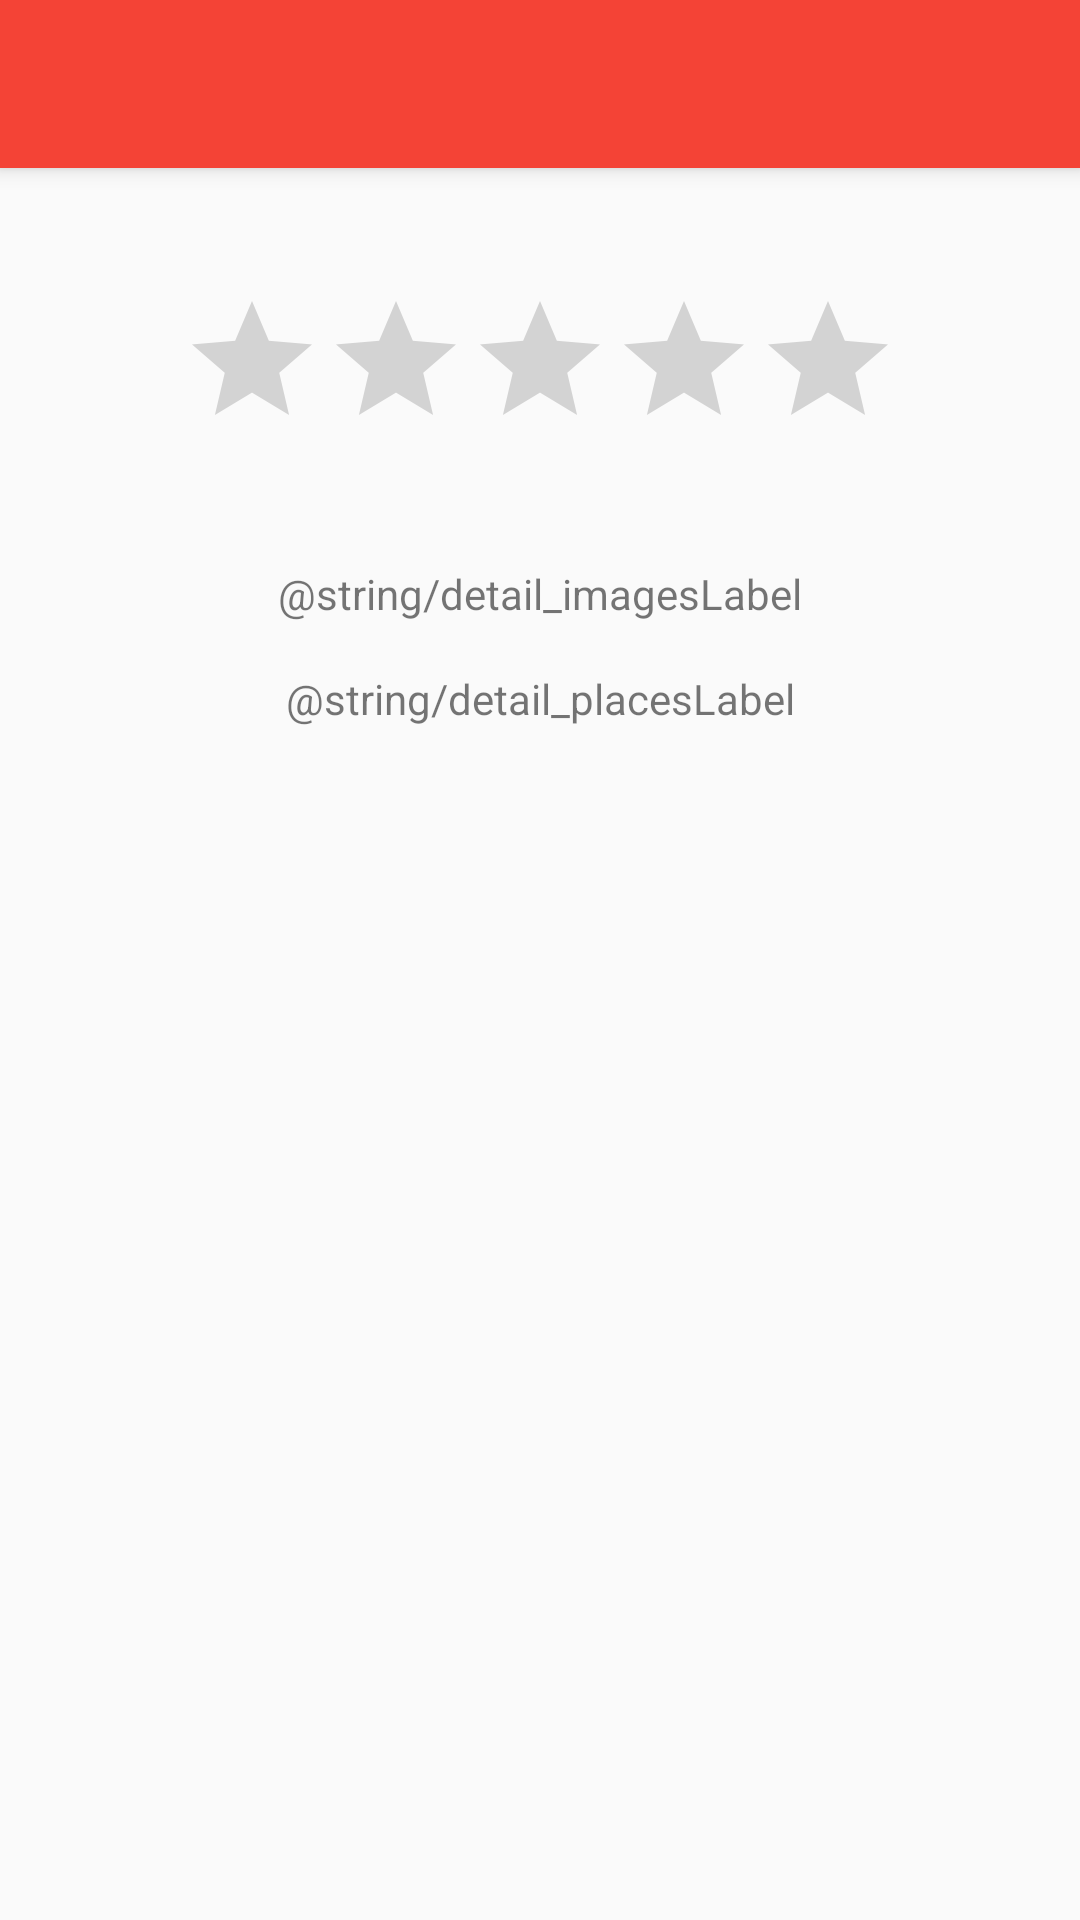

Android layout source for this screen:
<!-- AndroidManifest.xml: application theme AppTheme -->
<!-- res/layout/activity_my_drink_detail.xml -->
<?xml version="1.0" encoding="utf-8"?>
<android.support.constraint.ConstraintLayout
    xmlns:android="http://schemas.android.com/apk/res/android"
    xmlns:app="http://schemas.android.com/apk/res-auto"
    xmlns:tools="http://schemas.android.com/tools"
    android:layout_width="match_parent"
    android:layout_height="match_parent"
    tools:context=".MyDrinkDetailActivity">

    <android.support.v7.widget.Toolbar
        android:id="@+id/toolbar_drinkDetail"
        android:layout_width="0dp"
        android:layout_height="?attr/actionBarSize"
        android:background="?attr/colorPrimary"
        android:elevation="4dp"
        app:titleTextColor="@color/colorTextIcons"
        android:theme="@style/ThemeOverlay.AppCompat.ActionBar"
        app:popupTheme="@style/ThemeOverlay.AppCompat.Light"
        app:layout_constraintTop_toTopOf="parent"
        app:layout_constraintLeft_toLeftOf="parent"
        app:layout_constraintRight_toRightOf="parent">

    </android.support.v7.widget.Toolbar>

    <TextView
        android:id="@+id/detail_name"
        android:layout_width="wrap_content"
        android:layout_height="wrap_content"
        android:layout_marginEnd="8dp"
        android:layout_marginLeft="8dp"
        android:layout_marginRight="8dp"
        android:layout_marginStart="8dp"
        android:textSize="24sp"
        android:textStyle="bold"
        tools:text="Westmalle Triple"
        app:layout_constraintEnd_toEndOf="parent"
        app:layout_constraintStart_toStartOf="parent"
        app:layout_constraintTop_toBottomOf="@+id/toolbar_drinkDetail" />


    <RatingBar
        android:id="@+id/detail_ratingBar"
        android:layout_width="wrap_content"
        android:layout_height="wrap_content"
        android:layout_marginLeft="8dp"
        android:layout_marginStart="8dp"
        android:layout_marginTop="8dp"
        android:numStars="5"
        android:stepSize="0.5"
        app:layout_constraintEnd_toEndOf="@+id/detail_name"
        app:layout_constraintStart_toStartOf="@+id/detail_name"
        app:layout_constraintTop_toBottomOf="@+id/detail_name" />

    <TextView
        android:id="@+id/detail_percentage"
        android:layout_width="wrap_content"
        android:layout_height="wrap_content"
        android:layout_marginEnd="8dp"
        android:layout_marginLeft="8dp"
        android:layout_marginRight="8dp"
        android:layout_marginStart="8dp"
        android:layout_marginTop="8dp"
        app:layout_constraintEnd_toEndOf="@+id/detail_ratingBar"
        app:layout_constraintStart_toStartOf="@+id/detail_ratingBar"
        app:layout_constraintTop_toBottomOf="@+id/detail_ratingBar"
        tools:text="8.5%" />


    <TextView
        android:id="@+id/detail_images_label"
        android:layout_width="wrap_content"
        android:layout_height="wrap_content"
        android:layout_marginTop="8dp"
        android:text="@string/detail_imagesLabel"
        app:layout_constraintEnd_toEndOf="@+id/detail_percentage"
        app:layout_constraintStart_toStartOf="@+id/detail_percentage"
        app:layout_constraintTop_toBottomOf="@+id/detail_percentage" />

    <android.support.v7.widget.RecyclerView
        android:id="@+id/detail_recyclerview_images"
        android:layout_width="368dp"
        android:layout_height="wrap_content"
        android:layout_marginEnd="8dp"
        android:layout_marginLeft="8dp"
        android:layout_marginRight="8dp"
        android:layout_marginStart="8dp"
        android:layout_marginTop="8dp"
        app:layout_constraintEnd_toEndOf="parent"
        app:layout_constraintStart_toStartOf="parent"
        app:layout_constraintTop_toBottomOf="@+id/detail_images_label" />

    <TextView
        android:id="@+id/detail_places_label"
        android:layout_width="wrap_content"
        android:layout_height="wrap_content"
        android:layout_marginEnd="8dp"
        android:layout_marginLeft="8dp"
        android:layout_marginRight="8dp"
        android:layout_marginStart="8dp"
        android:layout_marginTop="8dp"
        android:text="@string/detail_placesLabel"
        app:layout_constraintEnd_toEndOf="@+id/detail_recyclerview_images"
        app:layout_constraintStart_toStartOf="@+id/detail_recyclerview_images"
        app:layout_constraintTop_toBottomOf="@+id/detail_recyclerview_images" />

    <android.support.v7.widget.RecyclerView
        android:id="@+id/detail_recyclerview_places"
        android:layout_width="368dp"
        android:layout_height="wrap_content"
        android:layout_marginEnd="8dp"
        android:layout_marginLeft="8dp"
        android:layout_marginRight="8dp"
        android:layout_marginStart="8dp"
        android:layout_marginTop="8dp"
        app:layout_constraintEnd_toEndOf="parent"
        app:layout_constraintStart_toStartOf="parent"
        app:layout_constraintTop_toBottomOf="@+id/detail_places_label" />


</android.support.constraint.ConstraintLayout>
<!-- resources referenced by this layout -->
<resources>
  <color name="colorTextIcons">#FFFFFF</color>
  <style name="AppTheme" parent="Theme.AppCompat.Light.NoActionBar">
          
          <item name="colorPrimary">@color/colorPrimary</item>
          <item name="colorPrimaryDark">@color/colorPrimaryDark</item>
          <item name="colorAccent">@color/colorAccent</item>
          <item name="android:windowActivityTransitions">true</item>
          
      </style>
  <color name="colorPrimary">#F44336</color>
  <color name="colorPrimaryDark">#D32F2F</color>
  <color name="colorAccent">#FFC107</color>
</resources>
